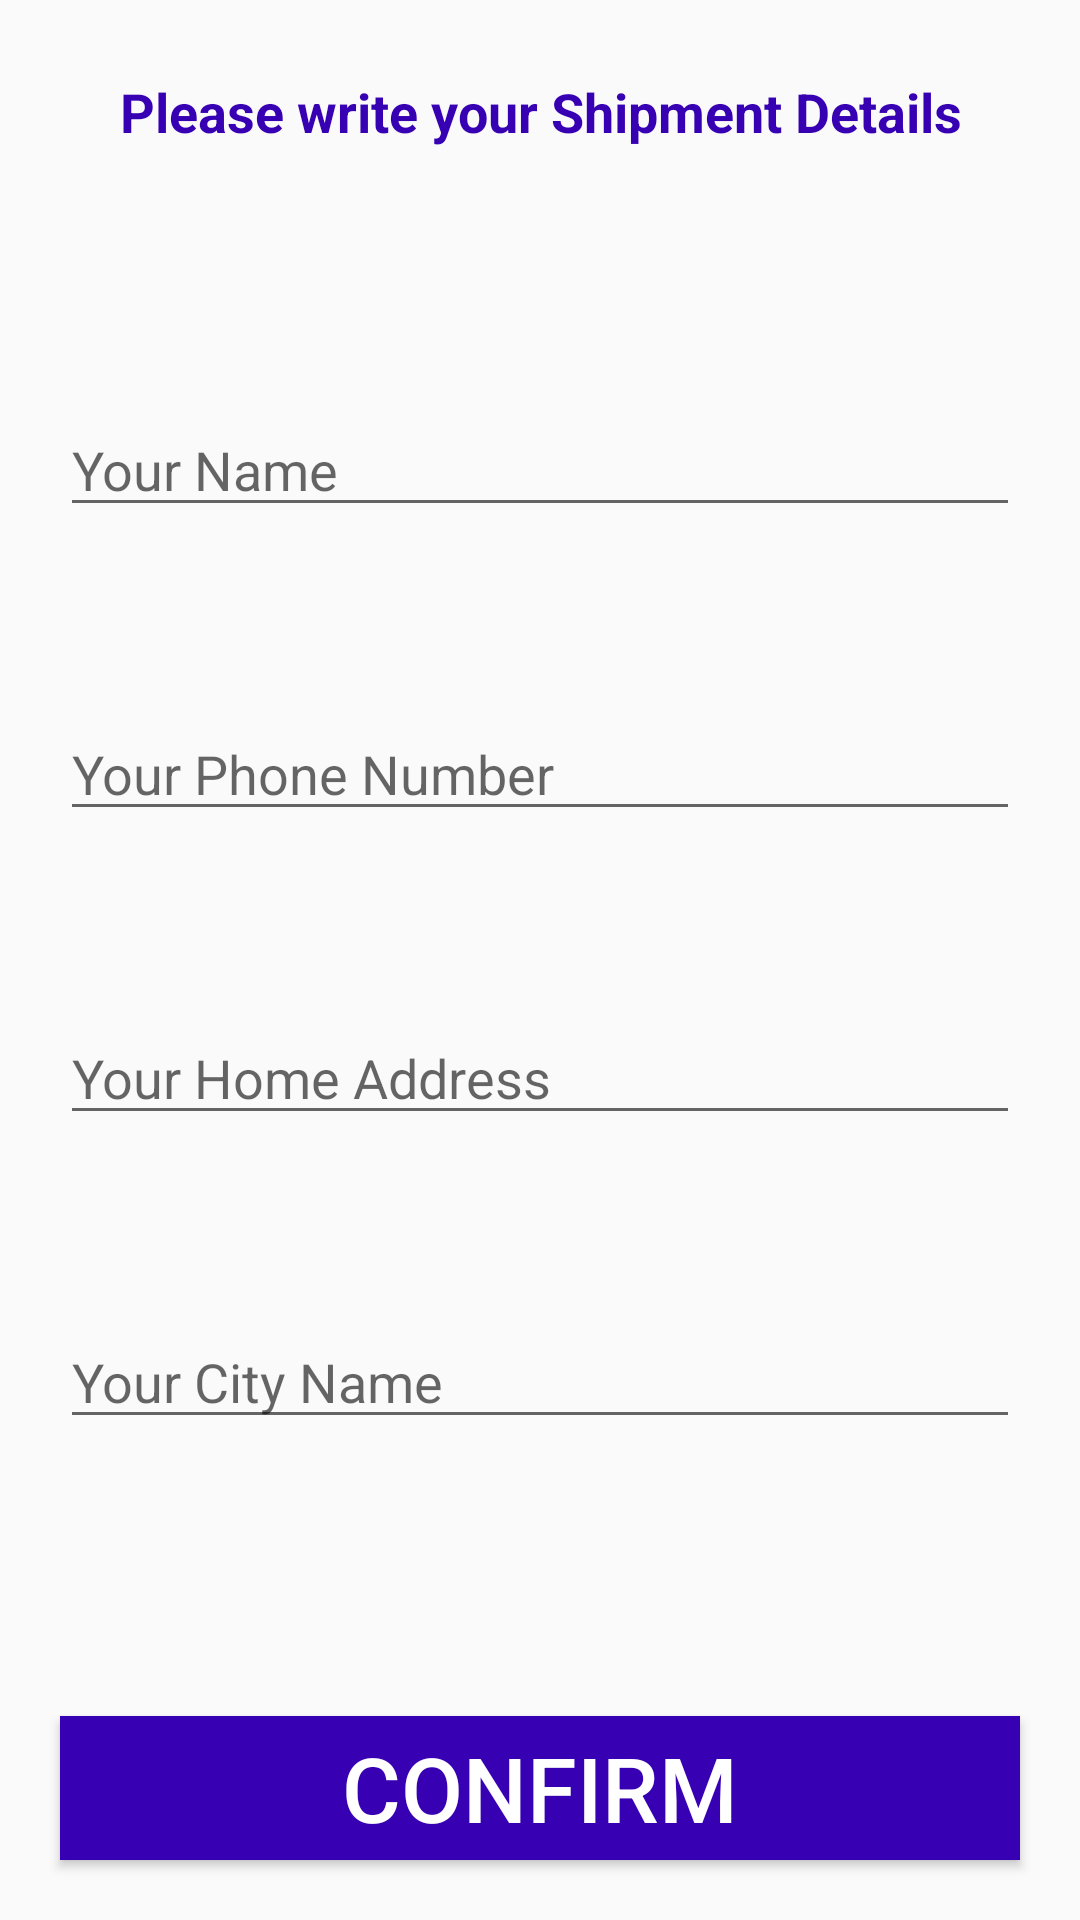

Layout XML and referenced resources for this Android screen:
<!-- AndroidManifest.xml: application theme AppTheme -->
<!-- res/layout/activity_confirm_final_order.xml -->
<?xml version="1.0" encoding="UTF-8"?>


    <RelativeLayout tools:context=".ConfirmFinalOrderActivity" android:layout_height="match_parent" android:layout_width="match_parent" xmlns:tools="http://schemas.android.com/tools" xmlns:app="http://schemas.android.com/apk/res-auto" xmlns:android="http://schemas.android.com/apk/res/android">

  <TextView android:layout_height="wrap_content" android:layout_width="match_parent" android:textStyle="bold" android:textAlignment="center" android:layout_margin="25dp" android:textColor="@color/colorPrimaryDark" android:textSize="18dp" android:text="Please write your Shipment Details" android:id="@+id/txt"/>

  <EditText android:layout_height="wrap_content" android:layout_width="match_parent" android:id="@+id/shippment_name" android:hint="Your Name" android:layout_marginRight="20dp" android:layout_marginLeft="20dp" android:layout_marginTop="60dp" android:layout_below="@+id/txt"/>

  <EditText android:layout_height="wrap_content" android:layout_width="match_parent" android:id="@+id/shippment_phone_number" android:hint="Your Phone Number" android:layout_marginRight="20dp" android:layout_marginLeft="20dp" android:layout_marginTop="60dp" android:layout_below="@+id/shippment_name" android:inputType="number"/>

  <EditText android:layout_height="wrap_content" android:layout_width="match_parent" android:id="@+id/shippment_address" android:hint="Your Home Address" android:layout_marginRight="20dp" android:layout_marginLeft="20dp" android:layout_marginTop="60dp" android:layout_below="@+id/shippment_phone_number"/>

  <EditText android:layout_height="wrap_content" android:layout_width="match_parent" android:id="@+id/shippment_city" android:hint="Your City Name" android:layout_marginRight="20dp" android:layout_marginLeft="20dp" android:layout_marginTop="60dp" android:layout_below="@+id/shippment_address"/>

  <Button android:layout_height="wrap_content" android:layout_width="match_parent" android:layout_margin="20dp" android:textColor="@android:color/white" android:textSize="30dp" android:text="Confirm" android:id="@+id/confirm_final_order_btn" android:background="@color/colorPrimaryDark" android:layout_alignParentBottom="true"/>

</RelativeLayout>
<!-- resources referenced by this layout -->
<resources>
  <style name="AppTheme" parent="Theme.AppCompat.Light.NoActionBar">
          
          <item name="colorPrimary">@color/colorPrimary</item>
          <item name="colorPrimaryDark">@color/colorPrimaryDark</item>
          <item name="colorAccent">@color/colorAccent</item>
      </style>
  <!-- not gathered from this repository: default colours our renderer supplied (Android Studio template values) -->
  <color name="colorPrimary">#FF6200EE</color>
  <color name="colorPrimaryDark">#FF3700B3</color>
  <color name="colorAccent">#FF03DAC5</color>
</resources>
